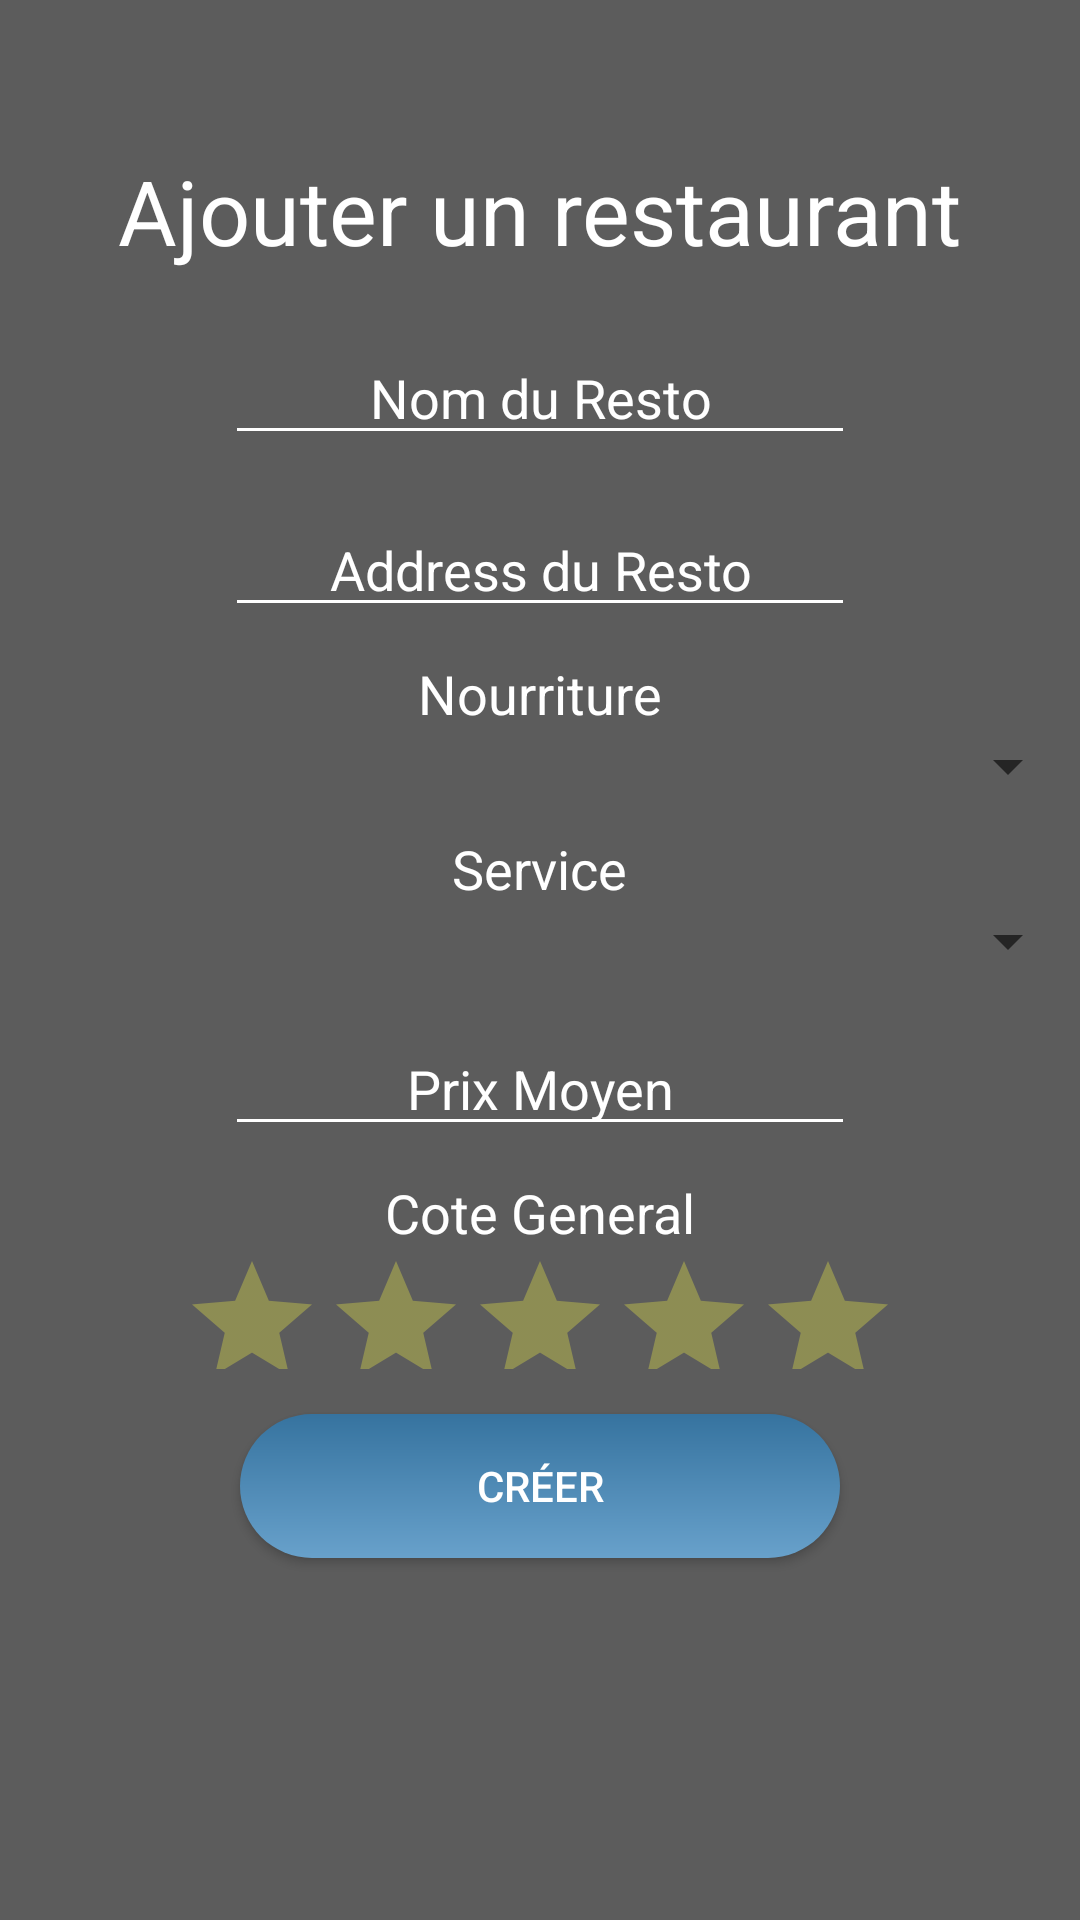

Android layout source for this screen:
<!-- AndroidManifest.xml: application theme AppTheme -->
<!-- res/layout/activity_add_resto.xml -->
<?xml version="1.0" encoding="utf-8"?>
<android.widget.RelativeLayout xmlns:android="http://schemas.android.com/apk/res/android"
    xmlns:app="http://schemas.android.com/apk/res-auto"
    xmlns:tools="http://schemas.android.com/tools"
    android:layout_width="match_parent"
    android:layout_height="match_parent"
    tools:context="com.example.alex.weeat.AddResto"
    android:background="@drawable/bg">


    <RelativeLayout
        android:layout_width="match_parent"
        android:layout_height="match_parent"
        android:background="#a1000000">

        <ImageButton
            android:id="@+id/imageButton"
            android:layout_width="50dp"
            android:layout_height="50dp"
            android:layout_alignParentTop="true"
            android:layout_marginTop="5px"
            android:layout_toStartOf="@+id/titre"
            android:background="#00ffffff"
            android:scaleType="fitXY"
            app:srcCompat="@drawable/arrow_back_white_192x192" />

        <EditText
            android:id="@+id/NomResto"
            android:layout_width="wrap_content"
            android:layout_height="wrap_content"
            android:layout_below="@id/titre"
            android:layout_centerHorizontal="true"
            android:layout_marginTop="0dp"
            android:backgroundTint="#ffffffff"
            android:ems="10"
            android:gravity="center"
            android:hint="Nom du Resto"
            android:inputType="textPersonName"
            android:textColor="#ffffffff"
            android:textColorHint="#ffffffff" />

        <TextView
            android:id="@+id/titre"
            android:layout_width="wrap_content"
            android:layout_height="wrap_content"
            android:layout_centerHorizontal="true"
            android:layout_marginBottom="20dp"
            android:layout_marginTop="50dp"
            android:text="Ajouter un restaurant"
            android:textColor="#ffffffff"
            android:textSize="30sp" />

        <EditText
            android:id="@+id/AddressResto"
            android:layout_width="wrap_content"
            android:layout_height="wrap_content"
            android:layout_marginTop="16dp"
            android:backgroundTint="#ffffffff"
            android:ems="10"
            android:gravity="center"
            android:hint="Address du Resto"
            android:inputType="textPersonName"
            android:textColor="#ffffffff"
            android:textColorHint="#ffffffff"
            android:layout_below="@+id/NomResto"
            android:layout_alignStart="@+id/NomResto" />

        <TextView
            android:id="@+id/qBouffe"
            android:layout_width="wrap_content"
            android:layout_height="wrap_content"
            android:layout_below="@id/AddressResto"
            android:layout_centerHorizontal="true"
            android:layout_marginTop="10dp"
            android:text="Nourriture"
            android:textColor="#ffffffff"
            android:textSize="18sp" />

        <Spinner
            android:id="@+id/QualiteBouffe"
            android:layout_width="match_parent"
            android:layout_height="wrap_content"
            android:layout_below="@id/qBouffe"
            android:gravity="center"
            android:spinnerMode="dialog"
            android:textColor="#ffffff" />

        <TextView
            android:id="@+id/qService"
            android:layout_width="wrap_content"
            android:layout_height="wrap_content"
            android:layout_below="@id/QualiteBouffe"
            android:layout_centerHorizontal="true"
            android:layout_marginTop="10dp"
            android:text="Service"
            android:textColor="#ffffffff"
            android:textSize="18sp" />

        <Spinner
            android:id="@+id/QualiteService"
            android:layout_width="match_parent"
            android:layout_height="wrap_content"
            android:layout_below="@id/qService"
            android:gravity="center"
            android:spinnerMode="dialog"/>

        <EditText
            android:id="@+id/PrixMoyen"
            android:layout_width="wrap_content"
            android:layout_height="wrap_content"
            android:layout_alignStart="@+id/AddressResto"
            android:layout_below="@+id/QualiteService"
            android:layout_marginTop="15dp"
            android:backgroundTint="#ffffffff"
            android:ems="10"
            android:gravity="center"
            android:hint="Prix Moyen"
            android:inputType="textPersonName|number"
            android:textColor="#ffffffff"
            android:textColorHint="#ffffffff" />

        <TextView
            android:id="@+id/qCote"
            android:layout_width="wrap_content"
            android:layout_height="wrap_content"
            android:layout_below="@id/PrixMoyen"
            android:layout_centerHorizontal="true"
            android:layout_marginTop="10dp"
            android:text="Cote General"
            android:textColor="#ffffffff"
            android:textSize="18sp" />

        <RatingBar
            android:id="@+id/cote"
            android:layout_width="wrap_content"
            android:layout_height="40dp"
            android:layout_below="@id/qCote"
            android:layout_centerHorizontal="true"
            android:backgroundTint="#ffffffff"
            android:gravity="center"
            android:hint="Qualité du Service"
            android:numStars="5"
            android:rating="0"
            android:textColor="#ffffffff"
            android:textColorHint="#ffffffff"
            android:theme="@style/RatingBar"/>


        <Button
            android:id="@+id/addBut"
            android:layout_width="200dp"
            android:layout_height="wrap_content"
            android:layout_below="@id/cote"
            android:layout_centerHorizontal="true"
            android:layout_marginTop="15dp"
            android:background="@drawable/button"
            android:text="Créer"
            android:textColor="#ffffffff" />

    </RelativeLayout>

</android.widget.RelativeLayout>
<!-- resources referenced by this layout -->
<resources>
  <!-- drawable button (drawable) -->
  <?xml version="1.0" encoding="utf-8"?>
  <shape xmlns:android="http://schemas.android.com/apk/res/android">
  
      <corners android:radius="35dp"></corners>
      <gradient
          android:angle="90"
          android:startColor="#68a1cb"
          android:endColor="#36739f"
          android:type="linear" />
  
  </shape>
  <style name="RatingBar" parent="Theme.AppCompat">
          <item name="colorControlNormal">@color/duskYellow</item>
          <item name="colorControlActivated">@color/lightGrey</item>
      </style>
  <style name="AppTheme" parent="Theme.AppCompat.Light.DarkActionBar">
          
          <item name="colorPrimary">@color/colorPrimary</item>
          <item name="colorPrimaryDark">@color/colorPrimaryDark</item>
          <item name="colorAccent">@color/colorAccent</item>
      </style>
  <color name="duskYellow">#ffff40</color>
  <color name="lightGrey">#fffc40</color>
  <color name="colorPrimary">#3F51B5</color>
  <color name="colorPrimaryDark">#303F9F</color>
  <color name="colorAccent">#FF4081</color>
</resources>
